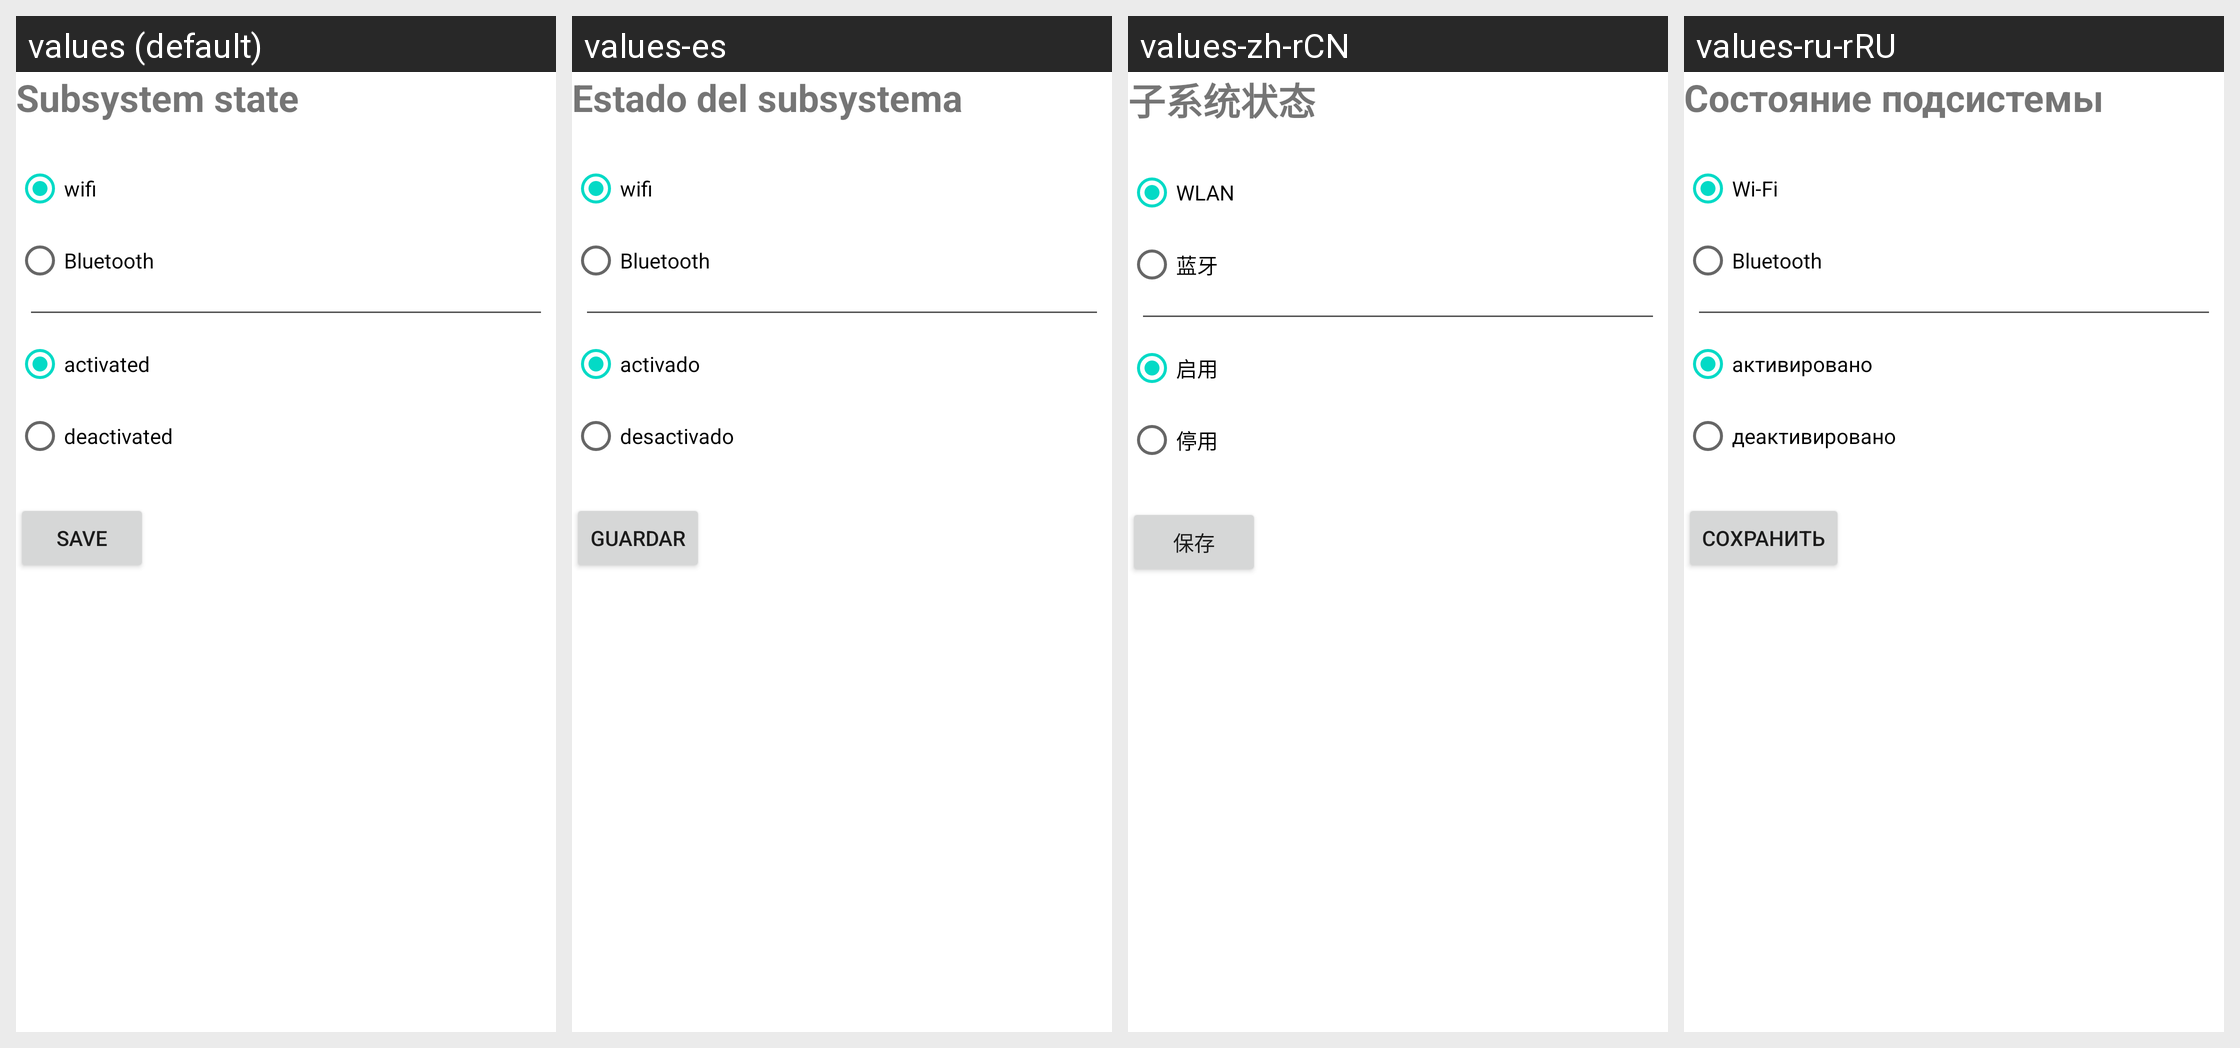

For this localized Android screen grid, give each drawn string resource with its value in every locale shown.
Android screen res/layout/activity_manage_trigger_subsystemstate.xml rendered under 4 locales, left to right: values (default), values-es, values-zh-rCN, values-ru-rRU. Device: Nexus 5 (rendered at 1080×1920; each locale shown at half size, 540×960, under a caption strip naming it); theme Theme.MaterialComponents.DayNight.NoActionBar.
Other locales in the repository, not shown: values-de, values-fr, values-it, values-nl, values-pl, values-ru.
Strings drawn on this screen, with the default value and each locale's value (text and hints the layout hard-codes, and strings that could not be matched under every locale, appear in the picture but are not listed):

subSystemState
  values: Subsystem state
  values-es: Estado del subsystema
  values-zh-rCN: 子系统状态
  values-ru-rRU: Состояние подсистемы  [from values-ru]

wifi
  values: wifi
  values-es: wifi
  values-zh-rCN: WLAN
  values-ru-rRU: Wi-Fi

bluetooth
  values: Bluetooth
  values-es: Bluetooth
  values-zh-rCN: 蓝牙
  values-ru-rRU: Bluetooth  [from values-ru]

activated
  values: activated
  values-es: activado
  values-zh-rCN: 启用
  values-ru-rRU: активировано

deactivated
  values: deactivated
  values-es: desactivado
  values-zh-rCN: 停用
  values-ru-rRU: деактивировано

save
  values: Save
  values-es: Guardar
  values-zh-rCN: 保存
  values-ru-rRU: Сохранить
